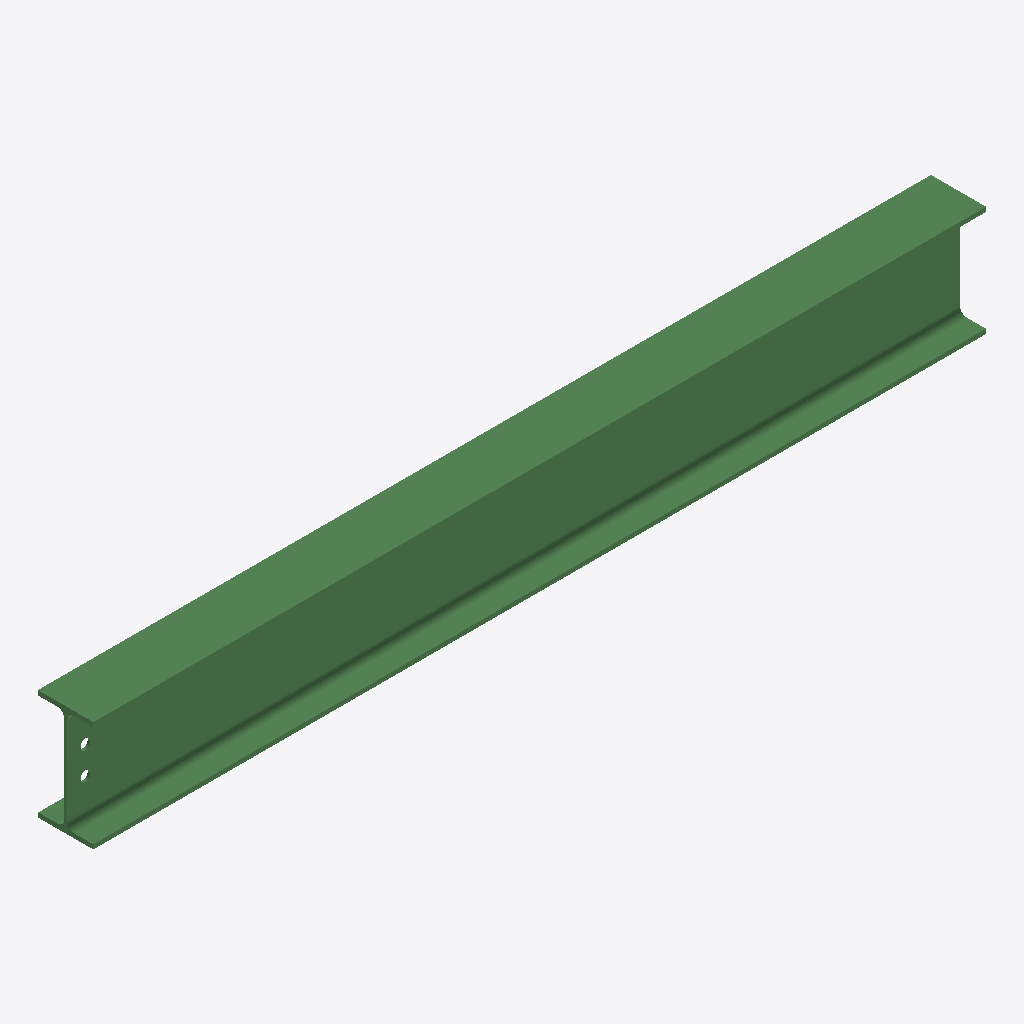
Isometric view of an IFC building model (IFC-SPF (STEP), schema IFC2X3, length unit millimetre), seen from the south-west, elements coloured by IFC class: 1 beam (green).
Extent 1.9 m × 0.1 m × 0.2 m (x, y, z). Storeys (1): Undefined at 0.00 m. Elements (1): 1 IfcBeam.

HEADER;
FILE_DESCRIPTION(('ViewDefinition[AISC_Steel_Detailing]','Option [BaseQuantities:Off]','Option [GridExport:On]','Option [Assemblies:Off]','Option [Bolts:On]','Option [Rebars:On]','Option [PourObjects:Off]','Option [Welds:On]','Option [SurfaceTreatments:On]','Option [LocationBy:0]','Option [ViewColors:Off]','Option [SectionedSpine:Off]','[2 more]'),'2;1');
FILE_NAME('b_1264_Qty_1.ifc','2026-05-16T11:53:07',('GIOVANNIPC\\gcorrea'),('Structural Designer'),'IFC Database version: Work','Tekla Structures 2020 Service Pack 5, IFC Export','');
FILE_SCHEMA(('IFC2X3'));
ENDSEC;
DATA;
#37=IFCPROJECT('2G7ZFDNE16yBDU14FA92Me',#5,'Proyecto',$,$,$,$,(#11),#36);
#39=IFCSITE('2xvEzEinjBTea80yOTcujY',#5,'Obra',$,$,#38,$,$,.ELEMENT.,$,$,$,$,$);
#41=IFCBUILDING('2Z7YJGKKXDQ8espFEEN8oS',#5,'Undefined',$,$,#40,$,$,.ELEMENT.,$,$,$);
#43=IFCBUILDINGSTOREY('29hdEUCErFze9E_VIAceOd',#5,'Undefined',$,$,#42,$,$,.ELEMENT.,0.0);
#66=IFCBEAM('0iQ7PmHzX03Pxb0MnnjoJs',#44,'BEAM','IPE240','IPE240',#47,#65,'ID2c687670-47d8-400d-9ee5-016c71b724f6');
ENDSEC;
